Run: headless pygame with SDL's dummy video driver; simulated clock (each Clock.tick advances the game by its frame time, no real sleeping); random seed 0; keys injected as events and as key.get_pressed() state; no mouse input.
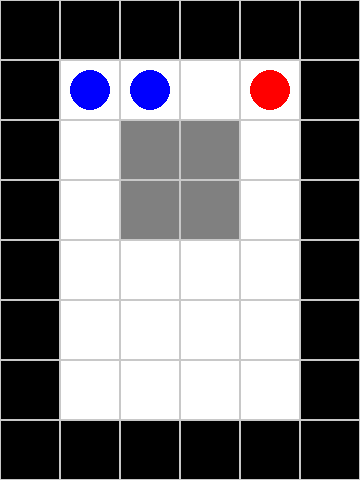
Frame 1 of 4 · flips 1–60 · no input
Frame 2 of 4 · flips 61–180 · tapped SPACE, RETURN · held RIGHT (→), D · screen unchanged from frame 1, image omitted
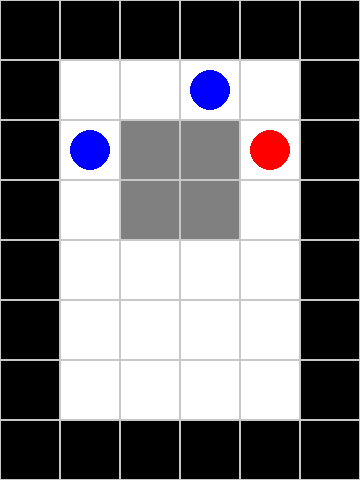
Frame 3 of 4 · flips 181–300 · held DOWN (↓), S
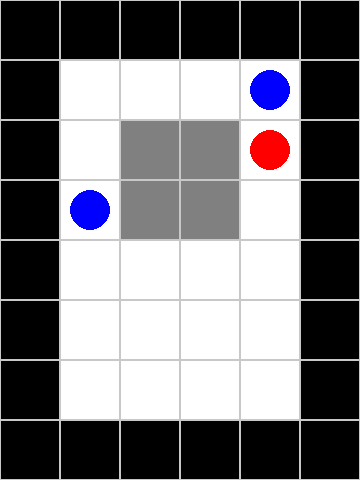
Frame 4 of 4 · flips 301–420 · held LEFT (←), A, UP (↑), W

The pygame program that drew these frames:

import pygame
import sys

# Initialize Pygame
pygame.init()

# Constants
CELL_SIZE = 60
ROWS, COLS = 8, 6
WIDTH, HEIGHT = COLS * CELL_SIZE, ROWS * CELL_SIZE
FPS = 5

# Colors
WHITE = (255, 255, 255)
BLACK = (0, 0, 0)
BLUE = (0, 0, 255)
RED = (255, 0, 0)
GRAY = (128, 128, 128)
LIGHT_GRAY = (200, 200, 200)

# Create the screen
screen = pygame.display.set_mode((WIDTH, HEIGHT))
pygame.display.set_caption("Cops and Robber Game")

# Define the game board
board = [
    ["#", "#", "#", "#", "#", "#"],
    ["#", "_", "_", "_", "_", "#"],
    ["#", "_", "X", "X", "_", "#"],
    ["#", "_", "X", "X", "_", "#"],
    ["#", "_", "_", "_", "_", "#"],
    ["#", "_", "_", "_", "_", "#"],
    ["#", "_", "_", "_", "_", "#"],
    ["#", "#", "#", "#", "#", "#"]
]

# Initial positions
cop1 = [1, 1]
cop2 = [1, 2]
robber = [1, 4]

def draw_board():
    for row in range(ROWS):
        for col in range(COLS):
            rect = pygame.Rect(col * CELL_SIZE, row * CELL_SIZE, CELL_SIZE, CELL_SIZE)
            if board[row][col] == "#":
                pygame.draw.rect(screen, BLACK, rect)
            elif board[row][col] == "X":
                pygame.draw.rect(screen, GRAY, rect)
            else:
                pygame.draw.rect(screen, WHITE, rect)
            pygame.draw.rect(screen, LIGHT_GRAY, rect, 1)

    # Draw cops
    pygame.draw.circle(screen, BLUE, (cop1[1] * CELL_SIZE + CELL_SIZE // 2, cop1[0] * CELL_SIZE + CELL_SIZE // 2), CELL_SIZE // 3)
    pygame.draw.circle(screen, BLUE, (cop2[1] * CELL_SIZE + CELL_SIZE // 2, cop2[0] * CELL_SIZE + CELL_SIZE // 2), CELL_SIZE // 3)
    
    # Draw robber
    pygame.draw.circle(screen, RED, (robber[1] * CELL_SIZE + CELL_SIZE // 2, robber[0] * CELL_SIZE + CELL_SIZE // 2), CELL_SIZE // 3)

def is_valid_move(pos):
    return 0 <= pos[0] < ROWS and 0 <= pos[1] < COLS and board[pos[0]][pos[1]] != "#" and board[pos[0]][pos[1]] != "X"

def manhattan_distance(pos1, pos2):
    return abs(pos1[0] - pos2[0]) + abs(pos1[1] - pos2[1])

def move_robber(key):
    global robber
    new_pos = robber.copy()
    if key == pygame.K_w and is_valid_move([robber[0] - 1, robber[1]]):
        new_pos[0] -= 1
    elif key == pygame.K_s and is_valid_move([robber[0] + 1, robber[1]]):
        new_pos[0] += 1
    elif key == pygame.K_a and is_valid_move([robber[0], robber[1] - 1]):
        new_pos[1] -= 1
    elif key == pygame.K_d and is_valid_move([robber[0], robber[1] + 1]):
        new_pos[1] += 1
    robber = new_pos

def is_near_circle_wall(pos):
    for dy, dx in [(-1, -1), (-1, 0), (-1, 1), (0, -1), (0, 1), (1, -1), (1, 0), (1, 1)]:
        new_y, new_x = pos[0] + dy, pos[1] + dx
        if 0 <= new_y < ROWS and 0 <= new_x < COLS and board[new_y][new_x] == "X":
            return True
    return False

def move_cop_circle(cop, clockwise):
    directions = ['u', 'r', 'd', 'l']
    if not clockwise:
        directions = directions[::-1]
    
    for direction in directions:
        if direction == 'u' and is_valid_move([cop[0] - 1, cop[1]]):
            return [cop[0] - 1, cop[1]]
        elif direction == 'r' and is_valid_move([cop[0], cop[1] + 1]):
            return [cop[0], cop[1] + 1]
        elif direction == 'd' and is_valid_move([cop[0] + 1, cop[1]]):
            return [cop[0] + 1, cop[1]]
        elif direction == 'l' and is_valid_move([cop[0], cop[1] - 1]):
            return [cop[0], cop[1] - 1]
    return cop

def move_cop(cop, is_cop1):
    global robber
    if is_near_circle_wall(cop) and is_near_circle_wall(cop2 if is_cop1 else cop1) and is_near_circle_wall(robber):
        return move_cop_circle(cop, is_cop1)
    
    # Find the move that most reduces Manhattan distance
    best_move = cop
    min_distance = manhattan_distance(cop, robber)
    
    for dy, dx in [(-1, 0), (1, 0), (0, -1), (0, 1)]:
        new_pos = [cop[0] + dy, cop[1] + dx]
        if is_valid_move(new_pos):
            new_distance = manhattan_distance(new_pos, robber)
            if new_distance < min_distance:
                best_move = new_pos
                min_distance = new_distance
    
    if best_move != cop:
        return best_move
    
    # If the best move is blocked, follow these rules
    if cop[0] > robber[0] and is_valid_move([cop[0] - 1, cop[1]]):
        return [cop[0] - 1, cop[1]]
    elif cop[0] < robber[0] and is_valid_move([cop[0] + 1, cop[1]]):
        return [cop[0] + 1, cop[1]]
    elif cop[1] > robber[1] and is_valid_move([cop[0], cop[1] - 1]):
        return [cop[0], cop[1] - 1]
    elif cop[1] < robber[1] and is_valid_move([cop[0], cop[1] + 1]):
        return [cop[0], cop[1] + 1]
    
    return cop

# Main game loop
clock = pygame.time.Clock()
running = True
robber_turn = True

while running:
    for event in pygame.event.get():
        if event.type == pygame.QUIT:
            running = False
        elif event.type == pygame.KEYDOWN and robber_turn:
            if event.key in [pygame.K_w, pygame.K_s, pygame.K_a, pygame.K_d]:
                move_robber(event.key)
                robber_turn = False

    if not robber_turn:
        cop1 = move_cop(cop1, True)
        cop2 = move_cop(cop2, False)
        robber_turn = True

    screen.fill(WHITE)
    draw_board()
    pygame.display.flip()
    clock.tick(FPS)

    if robber in [cop1, cop2]:
        print("Cops win!")
        running = False

pygame.quit()
sys.exit()
